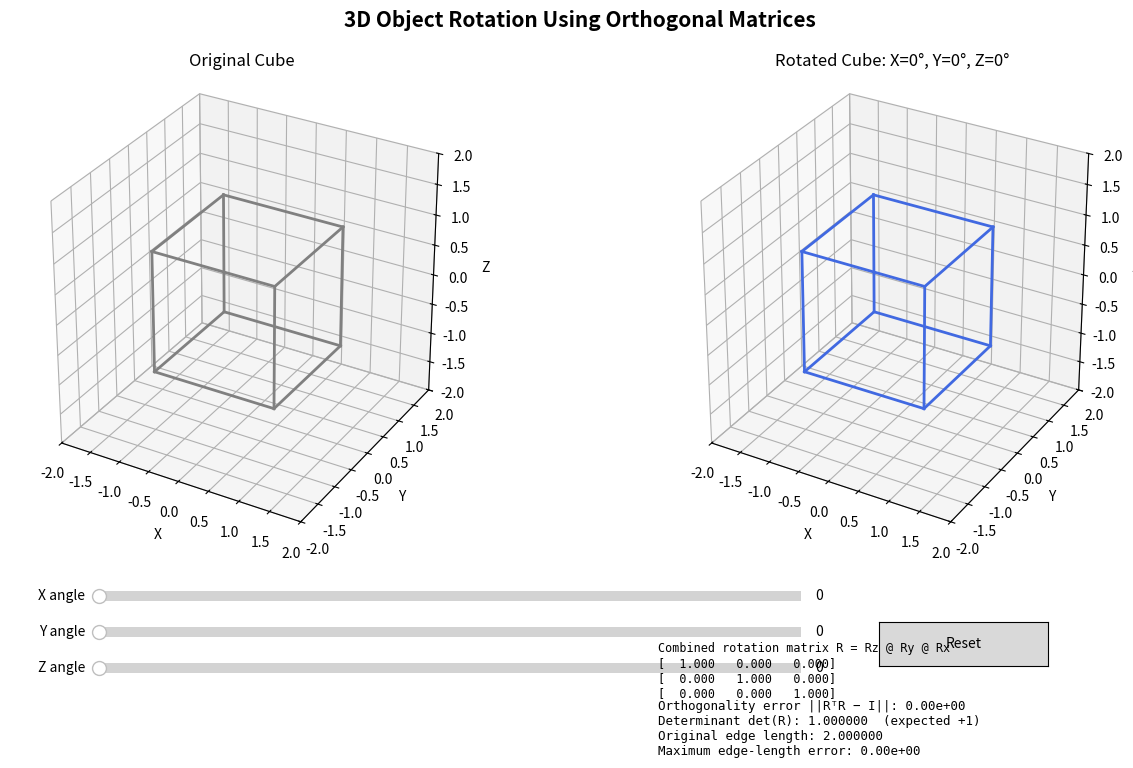

Reproduce this figure in Python.
import numpy as np
import matplotlib.pyplot as plt
from matplotlib.widgets import Slider, Button


VERTICES = np.array(
    [
        [-1, -1, -1],
        [ 1, -1, -1],
        [ 1,  1, -1],
        [-1,  1, -1],
        [-1, -1,  1],
        [ 1, -1,  1],
        [ 1,  1,  1],
        [-1,  1,  1],
    ],
    dtype=float,
)


EDGES = [
    (0, 1), (1, 2), (2, 3), (3, 0),
    (4, 5), (5, 6), (6, 7), (7, 4),
    (0, 4), (1, 5), (2, 6), (3, 7),
]


def rotation_matrix(x_degrees, y_degrees, z_degrees):

    x, y, z = np.radians([x_degrees, y_degrees, z_degrees])
    cx, sx = np.cos(x), np.sin(x)
    cy, sy = np.cos(y), np.sin(y)
    cz, sz = np.cos(z), np.sin(z)

    rx = np.array([
        [1, 0, 0],
        [0, cx, -sx],
        [0, sx, cx],
    ])
    ry = np.array([
        [cy, 0, sy],
        [0, 1, 0],
        [-sy, 0, cy],
    ])
    rz = np.array([
        [cz, -sz, 0],
        [sz, cz, 0],
        [0, 0, 1],
    ])
    return rz @ ry @ rx


def draw_edges(ax, points, color="royalblue", linewidth=2.0):

    for i, j in EDGES:
        ax.plot(
            [points[i, 0], points[j, 0]],
            [points[i, 1], points[j, 1]],
            [points[i, 2], points[j, 2]],
            color=color,
            linewidth=linewidth,
        )


def configure_3d_axes(ax, title):

    ax.set_title(title)
    ax.set_xlabel("X")
    ax.set_ylabel("Y")
    ax.set_zlabel("Z")
    ax.set_xlim(-2, 2)
    ax.set_ylim(-2, 2)
    ax.set_zlim(-2, 2)
    ax.set_box_aspect((1, 1, 1))
    ax.grid(True)


def calculate_checks(matrix, rotated_vertices):

    orthogonality_error = np.linalg.norm(matrix.T @ matrix - np.eye(3))
    determinant = np.linalg.det(matrix)

    original_lengths = np.array([
        np.linalg.norm(VERTICES[i] - VERTICES[j]) for i, j in EDGES
    ])
    rotated_lengths = np.array([
        np.linalg.norm(rotated_vertices[i] - rotated_vertices[j])
        for i, j in EDGES
    ])
    max_edge_error = float(np.max(np.abs(original_lengths - rotated_lengths)))

    return orthogonality_error, determinant, max_edge_error, original_lengths[0]


def main():
    fig = plt.figure(figsize=(13, 8))
    fig.suptitle(
        "3D Object Rotation Using Orthogonal Matrices",
        fontsize=15,
        fontweight="bold",
    )

    ax_original = fig.add_axes([0.03, 0.32, 0.42, 0.58], projection="3d")
    ax_rotated = fig.add_axes([0.53, 0.32, 0.42, 0.58], projection="3d")
    configure_3d_axes(ax_original, "Original Cube")
    draw_edges(ax_original, VERTICES, color="gray")


    slider_ax_x = fig.add_axes([0.13, 0.235, 0.54, 0.025])
    slider_ax_y = fig.add_axes([0.13, 0.190, 0.54, 0.025])
    slider_ax_z = fig.add_axes([0.13, 0.145, 0.54, 0.025])
    slider_x = Slider(slider_ax_x, "X angle", 0, 360, valinit=0, valstep=1)
    slider_y = Slider(slider_ax_y, "Y angle", 0, 360, valinit=0, valstep=1)
    slider_z = Slider(slider_ax_z, "Z angle", 0, 360, valinit=0, valstep=1)


    reset_ax = fig.add_axes([0.73, 0.16, 0.13, 0.055])
    reset_button = Button(reset_ax, "Reset")


    matrix_text = fig.text(
        0.56, 0.19, "", fontsize=8.5, family="monospace",
        va="top", ha="left"
    )
    check_text = fig.text(
        0.56, 0.045, "", fontsize=9, family="monospace",
        va="bottom", ha="left"
    )

    def update(_value=None):
        x, y, z = slider_x.val, slider_y.val, slider_z.val
        matrix = rotation_matrix(x, y, z)

        rotated = VERTICES @ matrix.T

        ax_rotated.clear()
        configure_3d_axes(
            ax_rotated,
            f"Rotated Cube: X={x:.0f}°, Y={y:.0f}°, Z={z:.0f}°",
        )
        draw_edges(ax_rotated, rotated)

        orth_error, det, edge_error, edge_length = calculate_checks(matrix, rotated)
        matrix_text.set_text(
            "Combined rotation matrix R = Rz @ Ry @ Rx\n"
            f"[{matrix[0, 0]: 7.3f} {matrix[0, 1]: 7.3f} {matrix[0, 2]: 7.3f}]\n"
            f"[{matrix[1, 0]: 7.3f} {matrix[1, 1]: 7.3f} {matrix[1, 2]: 7.3f}]\n"
            f"[{matrix[2, 0]: 7.3f} {matrix[2, 1]: 7.3f} {matrix[2, 2]: 7.3f}]"
        )
        check_text.set_text(
            f"Orthogonality error ||RᵀR − I||: {orth_error:.2e}\n"
            f"Determinant det(R): {det:.6f}  (expected +1)\n"
            f"Original edge length: {edge_length:.6f}\n"
            f"Maximum edge-length error: {edge_error:.2e}"
        )
        fig.canvas.draw_idle()

    def reset(_event):
        slider_x.reset()
        slider_y.reset()
        slider_z.reset()

    slider_x.on_changed(update)
    slider_y.on_changed(update)
    slider_z.on_changed(update)
    reset_button.on_clicked(reset)

    update()
    plt.show()


if __name__ == "__main__":
    main()
